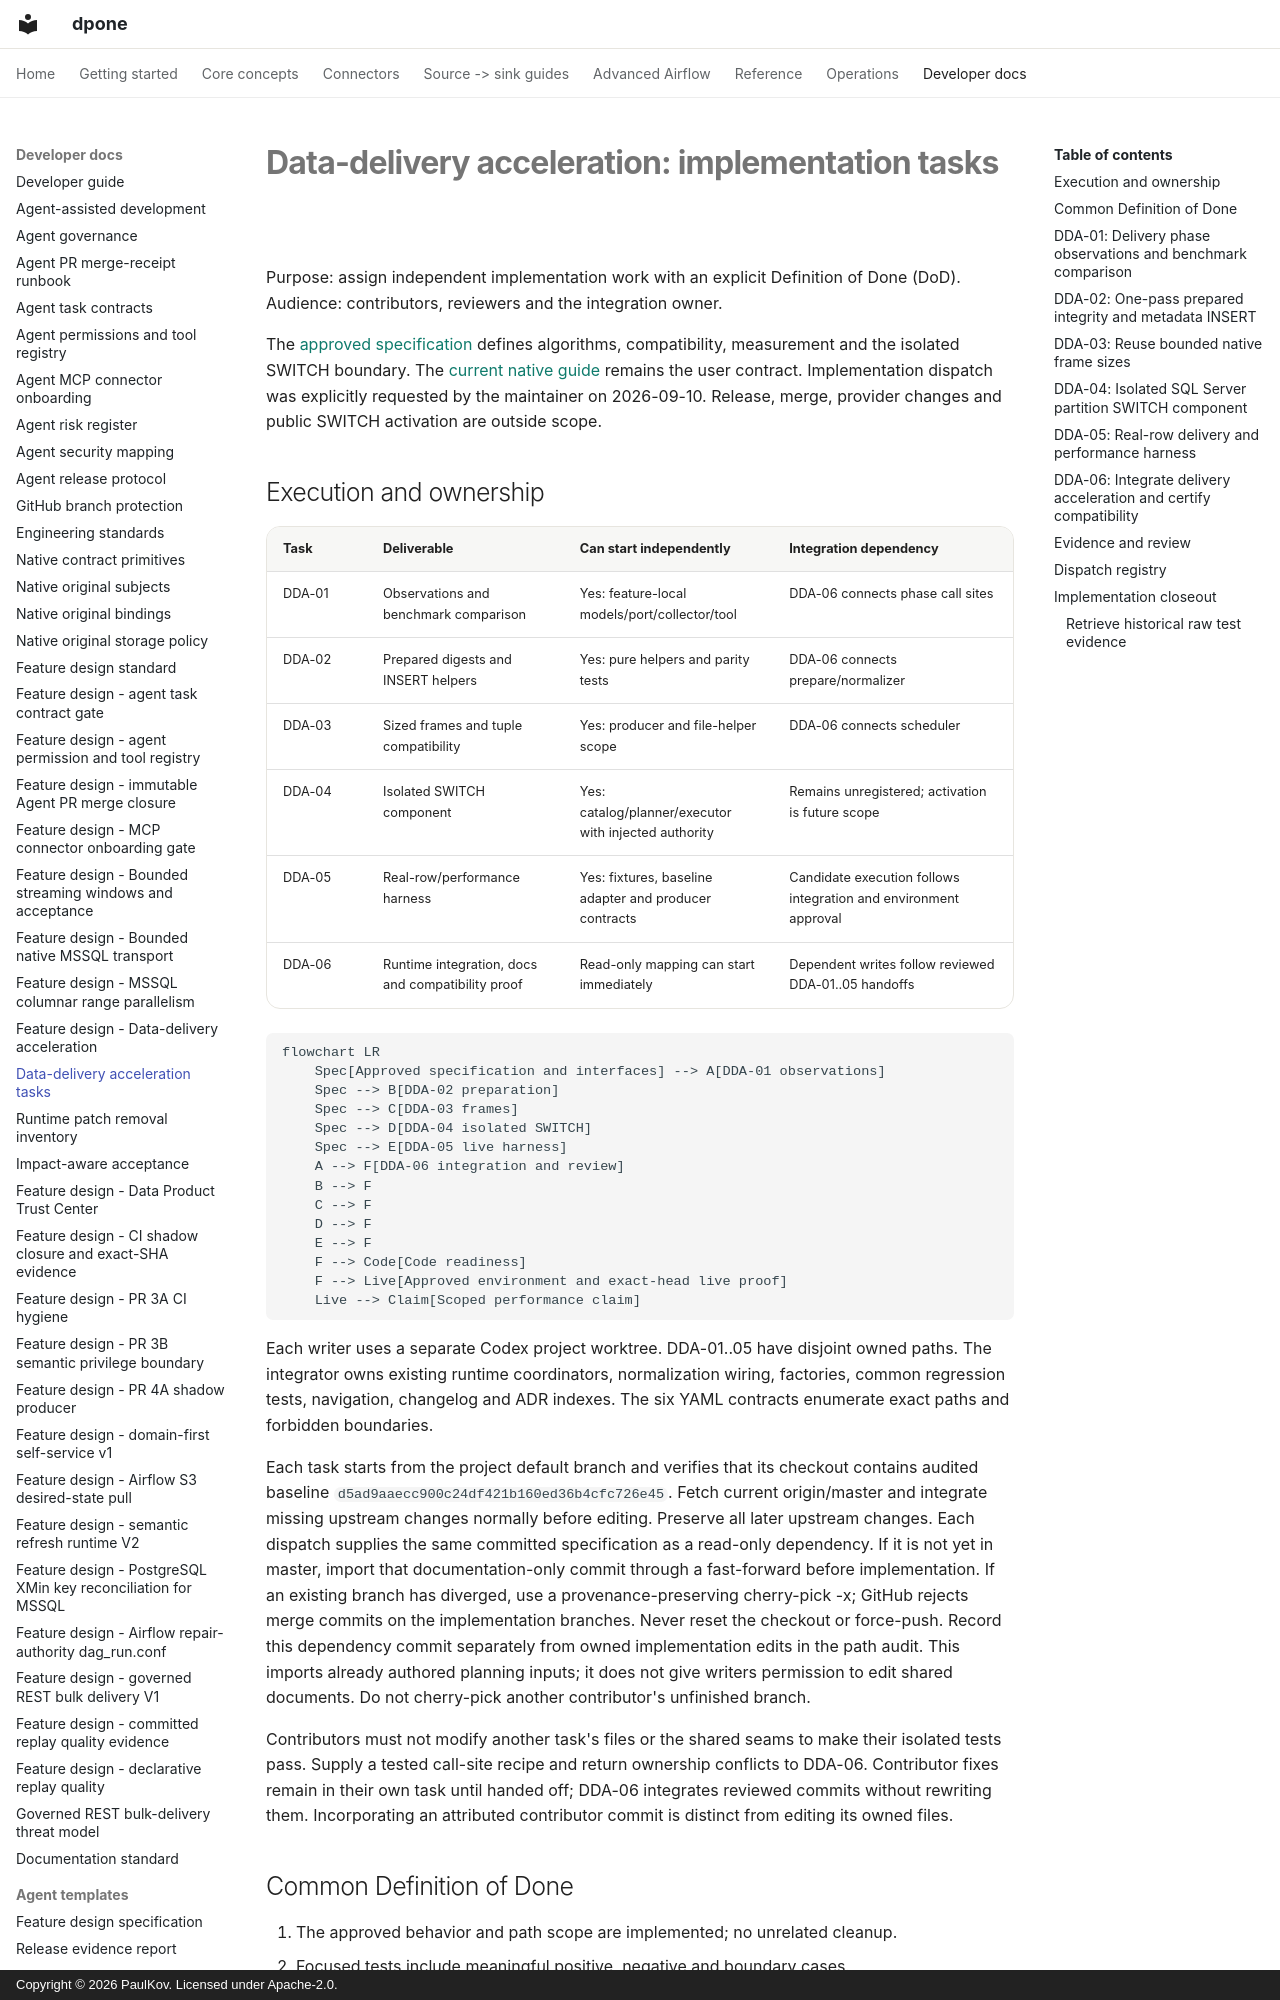

repository: PaulKov/dpone · page: data-delivery-acceleration-tasks/index.html · generator: mkdocs · copyright: Copyright © 2026 PaulKov. Licensed under Apache-2.0.

# Data-delivery acceleration: implementation tasks

Purpose: assign independent implementation work with an explicit Definition of
Done (DoD). Audience: contributors, reviewers and the integration owner.

The [approved specification](feature-design-data-delivery-acceleration-v1.md)
defines algorithms, compatibility, measurement and the isolated SWITCH boundary.
The [current native guide](mssql-native-transport.md) remains the user contract.
Implementation dispatch was explicitly requested by the maintainer on 2026-09-10.
Release, merge, provider changes and public SWITCH activation are outside scope.

## Execution and ownership

| Task | Deliverable | Can start independently | Integration dependency |
|---|---|---|---|
| DDA-01 | Observations and benchmark comparison | Yes: feature-local models/port/collector/tool | DDA-06 connects phase call sites |
| DDA-02 | Prepared digests and INSERT helpers | Yes: pure helpers and parity tests | DDA-06 connects prepare/normalizer |
| DDA-03 | Sized frames and tuple compatibility | Yes: producer and file-helper scope | DDA-06 connects scheduler |
| DDA-04 | Isolated SWITCH component | Yes: catalog/planner/executor with injected authority | Remains unregistered; activation is future scope |
| DDA-05 | Real-row/performance harness | Yes: fixtures, baseline adapter and producer contracts | Candidate execution follows integration and environment approval |
| DDA-06 | Runtime integration, docs and compatibility proof | Read-only mapping can start immediately | Dependent writes follow reviewed DDA-01..05 handoffs |

```mermaid
flowchart LR
    Spec[Approved specification and interfaces] --> A[DDA-01 observations]
    Spec --> B[DDA-02 preparation]
    Spec --> C[DDA-03 frames]
    Spec --> D[DDA-04 isolated SWITCH]
    Spec --> E[DDA-05 live harness]
    A --> F[DDA-06 integration and review]
    B --> F
    C --> F
    D --> F
    E --> F
    F --> Code[Code readiness]
    F --> Live[Approved environment and exact-head live proof]
    Live --> Claim[Scoped performance claim]
```

Each writer uses a separate Codex project worktree. DDA-01..05 have disjoint
owned paths. The integrator owns existing runtime coordinators, normalization
wiring, factories, common regression tests, navigation, changelog and ADR indexes.
The six YAML contracts enumerate exact paths and forbidden boundaries.

Each task starts from the project default branch and verifies that its checkout
contains audited baseline `d5ad9aaecc900c24df421b160ed36b4cfc726e45`. Fetch current
origin/master and integrate missing upstream changes normally before editing.
Preserve all later upstream changes. Each dispatch supplies the same committed
specification as a read-only dependency. If it is not yet in master, import that
documentation-only commit through a fast-forward before implementation. If an
existing branch has diverged, use a provenance-preserving cherry-pick -x;
GitHub rejects merge commits on the implementation branches. Never reset the
checkout or force-push. Record this dependency commit separately from
owned implementation edits in the path audit. This imports already authored
planning inputs; it does not give writers permission to edit shared documents.
Do not cherry-pick another contributor's unfinished branch.

Contributors must not modify another task's files or the shared seams to make
their isolated tests pass. Supply a tested call-site recipe and return ownership
conflicts to DDA-06. Contributor fixes remain in their own task until handed off;
DDA-06 integrates reviewed commits without rewriting them. Incorporating an
attributed contributor commit is distinct from editing its owned files.
